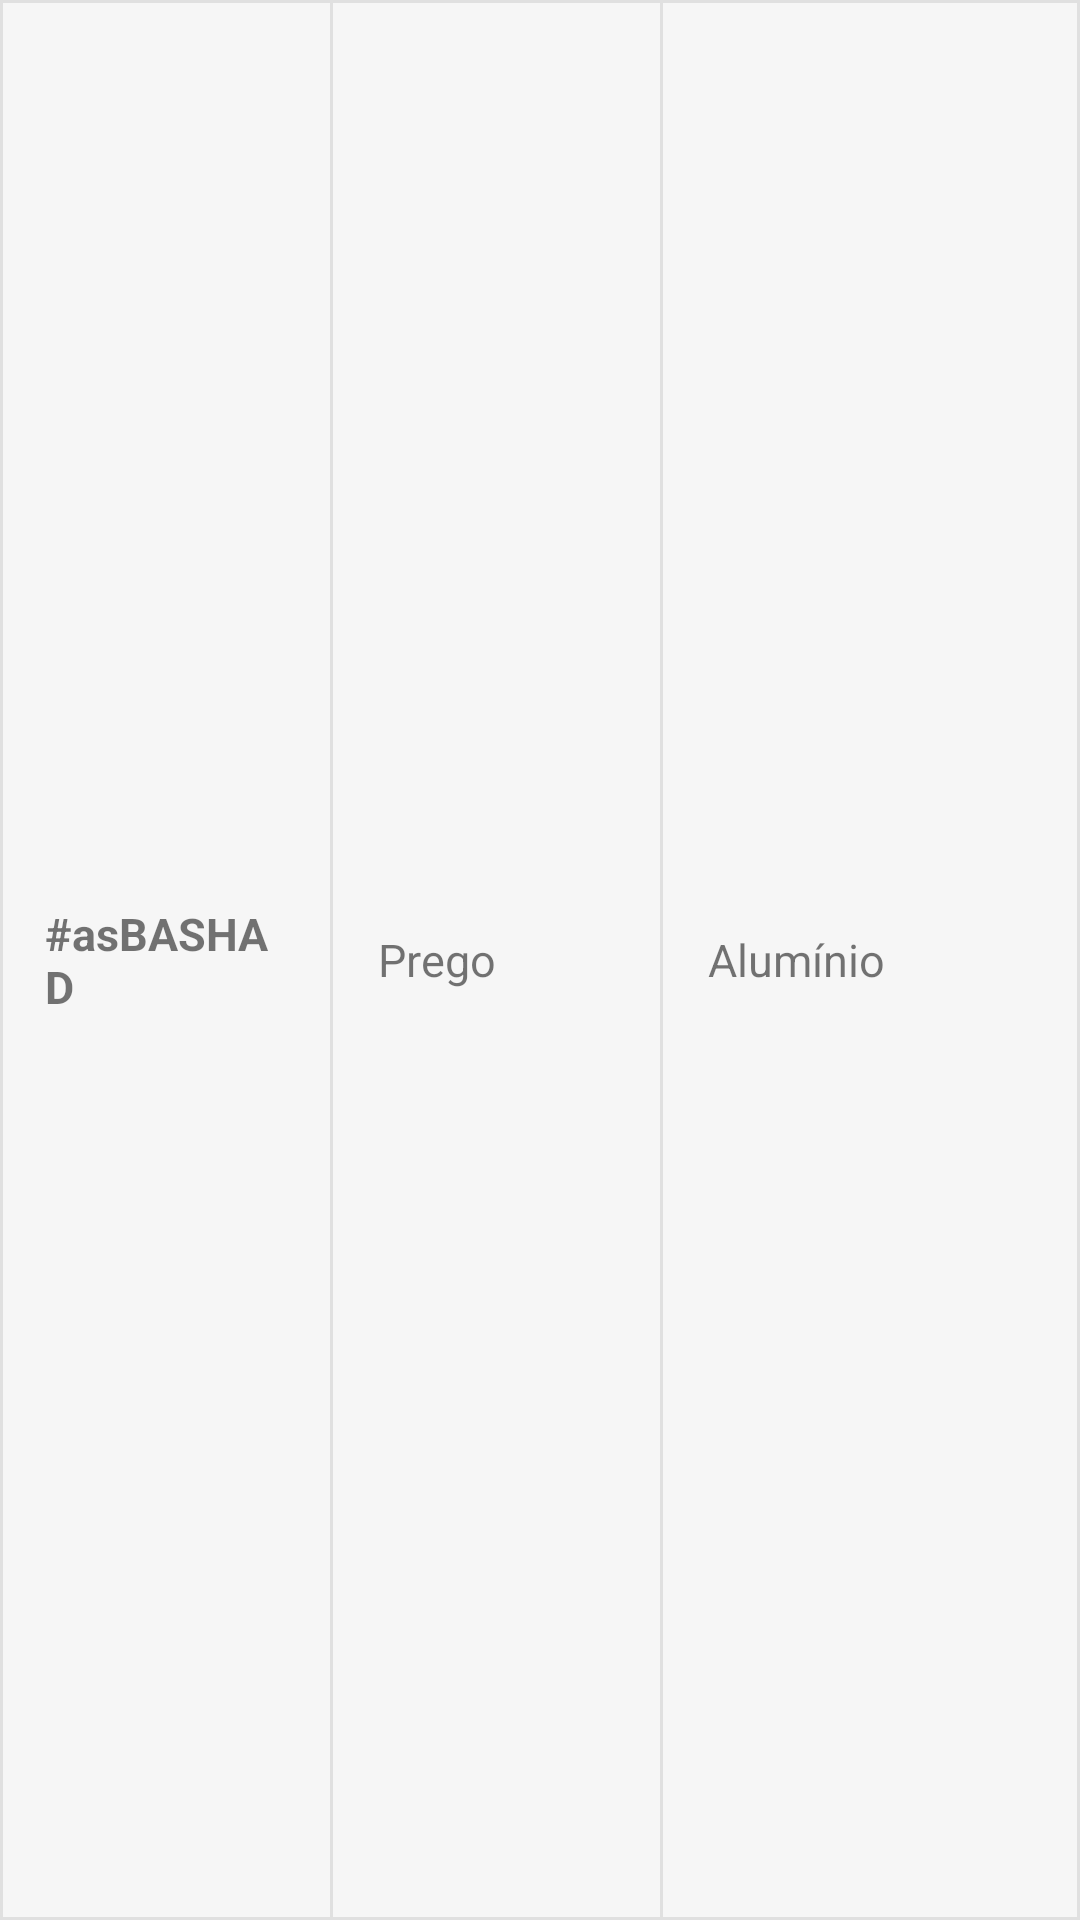

Android layout source for this screen:
<!-- AndroidManifest.xml: application theme Theme.WeastseaMobileAPP -->
<!-- res/layout/list_associated_component_line.xml -->
<?xml version="1.0" encoding="utf-8"?>
<RelativeLayout xmlns:android="http://schemas.android.com/apk/res/android"
    android:layout_width="match_parent"
    android:layout_height="50dp"
    android:layout_marginLeft="40dp"
    android:layout_marginTop="15dp"
    android:layout_marginRight="40dp"
    android:background="@drawable/border_list_associated_components">

    <TextView
        android:id="@+id/idlistAssociatedComp"
        android:layout_width="80dp"
        android:layout_height="wrap_content"
        android:layout_centerVertical="true"
        android:layout_marginLeft="15dp"
        android:text="#asBASHAD"
        android:textSize="15sp"
        android:textStyle="bold"/>

    <View
        android:id="@+id/view1"
        android:layout_width="1dp"
        android:layout_height="match_parent"
        android:layout_marginLeft="110dp"
        android:background="#E0E0E0"/>

    <TextView
        android:id="@+id/namelistAssociatedComp"
        android:layout_width="80dp"
        android:layout_height="wrap_content"
        android:layout_centerVertical="true"
        android:layout_marginLeft="15dp"
        android:layout_toRightOf="@+id/view1"
        android:text="Prego"
        android:textSize="15sp"/>

    <View
        android:id="@+id/view2"
        android:layout_width="1dp"
        android:layout_height="match_parent"
        android:layout_marginLeft="220dp"
        android:background="#E0E0E0"/>

    <TextView
        android:id="@+id/materiallistAssociatedComp"
        android:layout_width="80dp"
        android:layout_height="wrap_content"
        android:layout_centerVertical="true"
        android:layout_marginLeft="15dp"
        android:layout_toRightOf="@+id/view2"
        android:text="Alumínio"
        android:textSize="15sp"/>

</RelativeLayout>
<!-- resources referenced by this layout -->
<resources>
  <!-- drawable border_list_associated_components (drawable) -->
  <?xml version="1.0" encoding="utf-8"?>
  <shape xmlns:android="http://schemas.android.com/apk/res/android">
      <stroke
          android:width="1dp"
          android:color="#E0E0E0"
          android:shadowColor="#000000"
          android:shadowDx="2"
          android:shadowDy="4"
          android:shadowRadius="4" />
  
      <solid
          android:color="#F6F6F6"/>
  </shape>
  <style name="Theme.WeastseaMobileAPP" parent="Theme.MaterialComponents.DayNight.NoActionBar">
  
          <item name="android:windowAnimationStyle">@null</item>
  
          
          <item name="colorPrimary">@color/red</item>
          <item name="colorPrimaryVariant">#396287</item>
          <item name="colorOnPrimary">@color/black</item>
          
          <item name="colorSecondary">#404549</item>
          <item name="colorSecondaryVariant">#404549</item>
          <item name="colorOnSecondary">@color/black</item>
          
          <item name="android:statusBarColor" tools:targetApi="l">?attr/colorPrimaryVariant</item>
          
      </style>
  <color name="red">#AB3333</color>
  <color name="black">#FF000000</color>
</resources>
